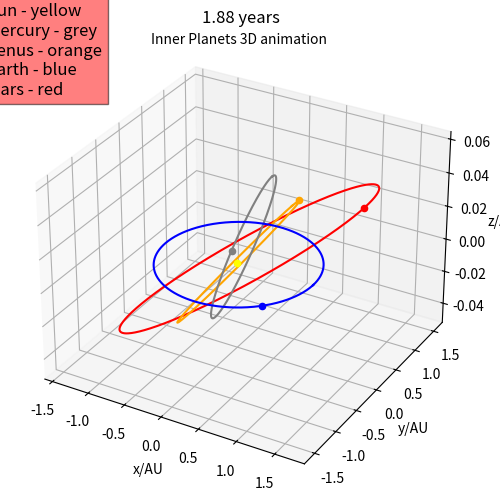

Python code for this plot:
import numpy as np
from mpl_toolkits import mplot3d
import matplotlib.pyplot as plt
import math
import time

fig = plt.figure(figsize = (6,6))
ax = plt.axes(projection='3d')
plt.xlabel("x/AU")
plt.ylabel("y/AU")
ax.set_zlabel("z/AU")
ax.text(-0.5, -1, 0.14, "Inner Planets 3D animation")
ax.text(-3.5, 0, 0.06, """Sun - yellow
Mercury - grey
Venus - orange
Earth - blue
Mars - red""", fontsize = 12, 
         bbox = dict(facecolor = 'red', alpha = 0.5))

TIME = 0
def update_title(axes, s):
  global TIME
  TIME = time.time()-s
  axes.set_title(round(TIME,2))
  axes.figure.canvas.draw()

def update_time(s):
  global TIME
  TIME = time.time()-s
  


a = [1.523, 0.723, 0.387, 1.00]
ecc = [0.09, 0.01, 0.21, 0.02]


mass = [0.107, 0.815, 0.055, 1]

beta = [1.85, 3.39, 7, 0]
# get degrees in radians
for er in range(len(beta)):
  beta[er] = beta[er] * math.pi/180

earth_mass = 5.9722 * ((10)**(24))

for v in range(len(mass)):
  mass[v] = mass[v] * earth_mass

sun_mass = 1.9891 * ((10)**(30))
p = []

G = (6.67) * ((10)**(-11))
for v in range(len(mass)):
  p.append(
    ((a[v]**3) * (4 * (math.pi**2)) / ((G) * (sun_mass + mass[v])))**(1 / 2))

frame_rate = 10
r = np.linspace(0.0, 2 * math.pi, 1000)
gap = 2 * math.pi / 1000
j = []


for i in range(0, len(ecc)):
  q = a[i] * (1 - (ecc[i]**2))
  j = q / (1 - (ecc[i] * np.cos(r)))
  x = j * np.cos(r) * math.cos(beta[i])
  y = j * np.sin(r)
  z = j * np.cos(r) * math.sin(beta[i])
  if i == 0:
    ax.plot3D(x, y, z, 'red')
  elif i == 1:
    ax.plot3D(x, y, z, 'orange')
  elif i == 2:
    ax.plot3D(x, y, z, 'grey')
  else:
    ax.plot3D(x, y, z, 'blue')
theta = 2 * math.pi
TIME = 0
time_step = p[3] * 20
x_list = []
y_list = []
z_list = []
pls = []

work = []

zzz = []
ng = 48
#timer = fig.canvas.new_timer(interval=100)
arr = []
for i in range(0, len(ecc)):
  ghj = 1
  qwe = 0
  while ghj < ng:
    xd = ghj/500
    arr.append(xd*20)
    q = a[i] * (1 - (ecc[i]**2))
    j = q / (1 - (ecc[i] * math.cos((theta * xd * time_step) / p[i])))
    x_list.append(j * math.cos((theta * xd * time_step) / p[i]) * math.cos(beta[i]))
    y_list.append(j * math.sin((theta * xd * time_step) / p[i]))
    z_list.append(j * math.cos((theta * xd * time_step) / p[i]) * math.sin(beta[i]))
    ghj += 2
    qwe += 1
  pls.append(x_list)
  work.append(y_list)
  zzz.append(z_list)
  x_list = []
  y_list = []
  z_list = []




#start=time.time()
#timer.add_callback(update_title, ax, start)
#timer.start()
ax.scatter3D(0, 0, 0, c='yellow')
for bmx in range(qwe-1):
  plt.title(str(round(arr[bmx],2)) + " years")
  ax.scatter3D(pls[0][bmx], work[0][bmx], zzz[0][bmx], c='red')
  ax.scatter3D(pls[1][bmx], work[1][bmx], zzz[1][bmx], c='orange')
  ax.scatter3D(pls[2][bmx], work[2][bmx], zzz[2][bmx], c='grey')
  ax.scatter3D(pls[3][bmx], work[3][bmx], zzz[3][bmx], c='blue')
  plt.pause(0.0001)
  for nl in range(0, len(ecc)):
    plt.gca().collections[-1].remove()

plt.title(str(round(arr[-1],2)) + " years")
ax.scatter3D(pls[0][-1], work[0][-1], zzz[0][-1], c='red')
ax.scatter3D(pls[1][-1], work[1][-1], zzz[1][-1], c='orange')
ax.scatter3D(pls[2][-1], work[2][-1], zzz[2][-1], c='grey')
ax.scatter3D(pls[3][-1], work[3][-1], zzz[3][-1], c='blue')

plt.show()